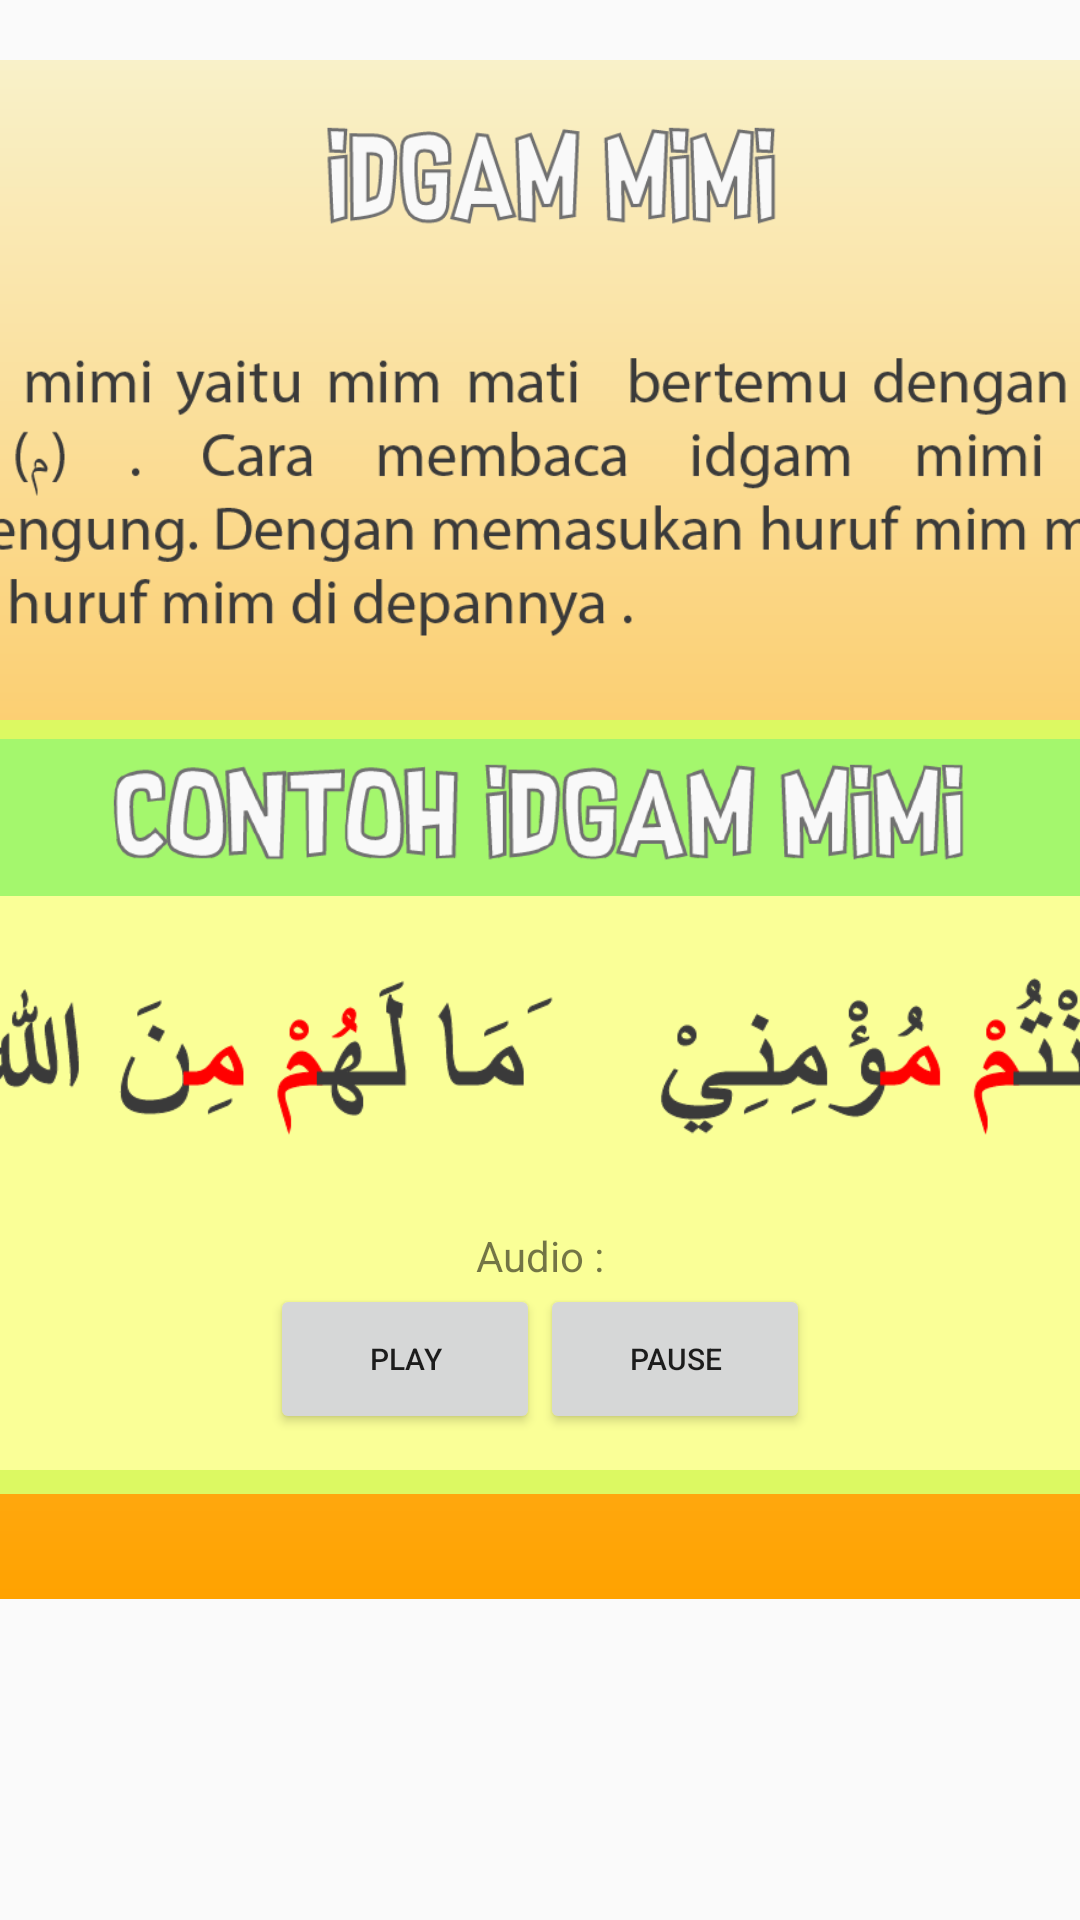

This screen was rendered from an Android layout file. Write that file and the resources it references.
<!-- AndroidManifest.xml: application theme temaku -->
<!-- res/layout/fragment_idgam_mimi.xml -->
<?xml version="1.0" encoding="utf-8"?>
<RelativeLayout xmlns:android="http://schemas.android.com/apk/res/android"
    xmlns:tools="http://schemas.android.com/tools"
    android:layout_width="match_parent"
    android:layout_height="match_parent"
    tools:context=".IdgamMimi">
    

    <ScrollView
        android:layout_width="match_parent"
        android:layout_height="match_parent"
        android:layout_marginBottom="10dp">

        <LinearLayout
            android:layout_width="500dp"
            android:layout_height="wrap_content"
            android:layout_gravity="center_horizontal"
            android:layout_marginTop="20dp"
            android:background="@drawable/back_konten"
            android:orientation="vertical"
            android:padding="15dp">

            <ImageView
                android:layout_width="wrap_content"
                android:layout_height="50dp"
                android:src="@drawable/idgam_mimi" />

            <ImageView
                android:layout_width="wrap_content"
                android:layout_height="120dp"
                android:layout_marginTop="20dp"
                android:src="@drawable/teks_idgam_mimi" />

            <LinearLayout
                android:layout_width="match_parent"
                android:layout_height="wrap_content"
                android:layout_gravity="center"
                android:layout_marginTop="15dp"
                android:layout_marginBottom="20dp"
                android:background="@drawable/konten"
                android:orientation="vertical">

                <ImageView
                    android:layout_width="match_parent"
                    android:layout_height="53dp"
                    android:layout_marginTop="6dp"
                    android:src="@drawable/cth_idgam_mimi" />

                <ImageView
                    android:layout_width="400dp"
                    android:layout_height="80dp"
                    android:layout_gravity="center"
                    android:layout_margin="15dp"
                    android:src="@drawable/cth_idgam_mimi1" />

                <TextView
                    android:layout_width="wrap_content"
                    android:layout_height="wrap_content"
                    android:layout_gravity="center"
                    android:text="@string/audio" />

                <RelativeLayout
                    android:layout_width="wrap_content"
                    android:layout_height="wrap_content"
                    android:layout_gravity="center"
                    android:layout_marginBottom="20dp">

                    <Button
                        android:id="@+id/play"
                        android:layout_width="90dp"
                        android:layout_height="50dp"
                        android:text="@string/play"
                        android:textSize="10sp" />

                    <Button
                        android:id="@+id/pause"
                        android:layout_width="90dp"
                        android:layout_height="50dp"
                        android:layout_toEndOf="@id/play"
                        android:text="@string/pause"
                        android:textSize="10sp" />
                </RelativeLayout>

            </LinearLayout>

        </LinearLayout>

    </ScrollView>

</RelativeLayout>
<!-- resources referenced by this layout -->
<resources>
  <!-- drawable back_konten (drawable) -->
  <?xml version="1.0" encoding="utf-8"?>
  <shape xmlns:android="http://schemas.android.com/apk/res/android">
      <corners
          android:radius="10dp"/>
      <gradient
          android:startColor="#FFA200"
          android:endColor="#F9F1C9"
          android:type="linear"
          android:angle="90"/>
      <size
          android:height="60dp"
          android:width="170dp"/>
  </shape>
  <!-- drawable cth_idgam_mimi: png bitmap (drawable, 21506 bytes) -->
  <!-- drawable cth_idgam_mimi1: png bitmap (drawable, 15071 bytes) -->
  <!-- drawable idgam_mimi: png bitmap (drawable, 11813 bytes) -->
  <!-- drawable konten (drawable) -->
  <?xml version="1.0" encoding="utf-8"?>
  <shape xmlns:android="http://schemas.android.com/apk/res/android">
  
  
      <solid android:color="#faff97" />
      <stroke android:width="8dp" android:color="#dcf962" />
      <size
          android:height="150dp"
          android:width="250dp" />
  </shape>
  <!-- drawable teks_idgam_mimi: png bitmap (drawable, 18228 bytes) -->
  <string name="audio">Audio :</string>
  <string name="pause">Pause</string>
  <string name="play">Play</string>
  <style name="temaku" parent="Theme.AppCompat.Light.NoActionBar">
          <item name="android:windowFullscreen">true</item>
          <item name="android:windowNoTitle">true</item>
          
          <item name="android:windowActionBar">false</item>
          
          <item name="android:windowContentOverlay">@null</item>
      </style>
</resources>
